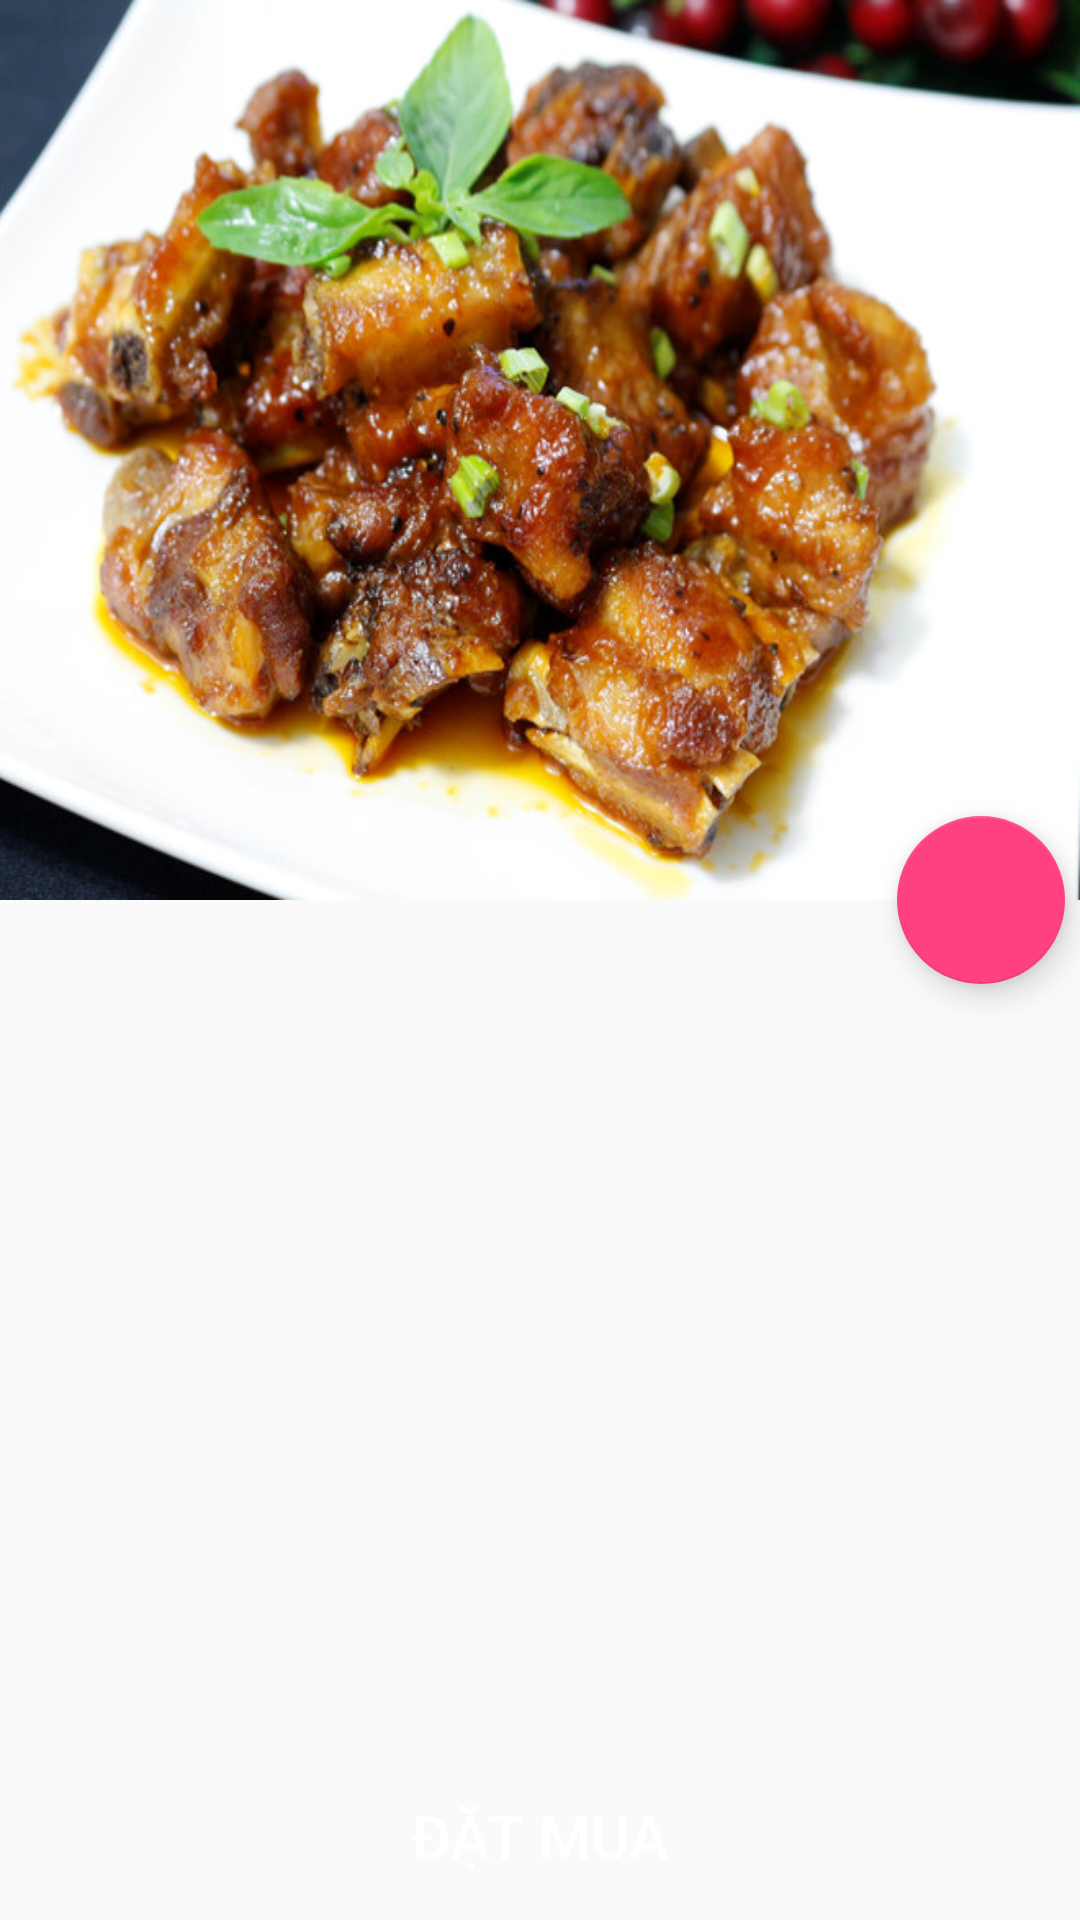

The Android layout XML behind this screen, and the referenced resources:
<!-- AndroidManifest.xml: application theme AppTheme -->
<!-- res/layout/activity_food_details.xml -->
<?xml version="1.0" encoding="utf-8"?>
<RelativeLayout xmlns:android="http://schemas.android.com/apk/res/android"
    xmlns:app="http://schemas.android.com/apk/res-auto"
    xmlns:tools="http://schemas.android.com/tools"
    android:layout_width="match_parent"
    android:layout_height="match_parent">

    <android.support.design.widget.CoordinatorLayout

        android:layout_width="match_parent"
        android:layout_height="match_parent"
        tools:context=".ui.fooddetails.FoodDetailsActivity">

        <android.support.design.widget.AppBarLayout
            android:id="@+id/app_bar_layout_details"
            android:layout_width="match_parent"
            android:layout_height="wrap_content"
            android:theme="@style/ThemeOverlay.AppCompat.Dark.ActionBar">

            <android.support.design.widget.CollapsingToolbarLayout
                android:id="@+id/collap_toolbar"
                android:layout_width="match_parent"
                android:layout_height="wrap_content"
                app:contentScrim="@color/colorBlueGrey"
                app:layout_scrollFlags="scroll|exitUntilCollapsed">

                <ImageView
                    android:id="@+id/image_food_details"
                    android:layout_width="match_parent"
                    android:layout_height="@dimen/dp_300"
                    android:scaleType="fitXY"
                    android:src="@drawable/test"
                    app:layout_collapseMode="parallax" />

                <android.support.v7.widget.Toolbar
                    android:id="@+id/toolbar_details"
                    android:layout_width="match_parent"
                    android:layout_height="?attr/actionBarSize"
                    app:layout_collapseMode="pin"
                    app:popupTheme="@style/ThemeOverlay.AppCompat.Light">

                </android.support.v7.widget.Toolbar>

            </android.support.design.widget.CollapsingToolbarLayout>

        </android.support.design.widget.AppBarLayout>

        <android.support.v4.widget.NestedScrollView
            android:layout_width="match_parent"
            android:layout_height="match_parent"
            android:fillViewport="true"
            app:layout_behavior="@string/appbar_scrolling_view_behavior">

            <LinearLayout
                android:id="@+id/linear_detail"
                android:layout_width="match_parent"
                android:layout_height="match_parent"
                android:orientation="vertical">

                <android.support.design.widget.TabLayout
                    android:id="@+id/tab_layout_details"
                    android:layout_width="match_parent"
                    android:layout_height="wrap_content" />

                <android.support.v4.view.ViewPager
                    android:id="@+id/view_pager_details"
                    android:layout_width="match_parent"
                    android:layout_height="match_parent" />

            </LinearLayout>

        </android.support.v4.widget.NestedScrollView>

        <android.support.design.widget.FloatingActionButton
            android:id="@+id/float_button_favorite"
            android:layout_width="wrap_content"
            android:layout_height="wrap_content"
            android:layout_marginRight="@dimen/dp_5"
            android:src="@drawable/ic_favorite_white_24dp"
            app:layout_anchor="@id/app_bar_layout_details"
            app:layout_anchorGravity="bottom|right"
            />

    </android.support.design.widget.CoordinatorLayout>

    <LinearLayout
        android:layout_width="match_parent"
        android:layout_height="wrap_content"
        android:layout_alignParentBottom="true">

        <Button
            android:id="@+id/btn_add_cart"
            android:layout_width="match_parent"
            android:layout_height="?attr/actionBarSize"
            android:layout_gravity="center"
            android:background="@color/color_green"
            android:gravity="center"
            android:text="Đặt mua"
            android:textColor="@color/colorWhite"
            android:textSize="@dimen/dp_20" />
    </LinearLayout>

</RelativeLayout>
<!-- resources referenced by this layout -->
<resources>
  <color name="colorBlueGrey">#526b77</color>
  <color name="colorWhite">#ffffff</color>
  <dimen name="dp_20">20dp</dimen>
  <dimen name="dp_300">300dp</dimen>
  <dimen name="dp_5">5dp</dimen>
  <!-- drawable test: jpg bitmap (drawable, 111785 bytes) -->
  <style name="AppTheme" parent="Theme.AppCompat.Light.NoActionBar">
          
          <item name="colorPrimary">@color/colorPrimary</item>
          <item name="colorPrimaryDark">@color/colorPrimaryDark</item>
          <item name="colorAccent">@color/colorAccent</item>
      </style>
  <color name="colorPrimary">#3F51B5</color>
  <color name="colorPrimaryDark">#303F9F</color>
  <color name="colorAccent">#FF4081</color>
</resources>
